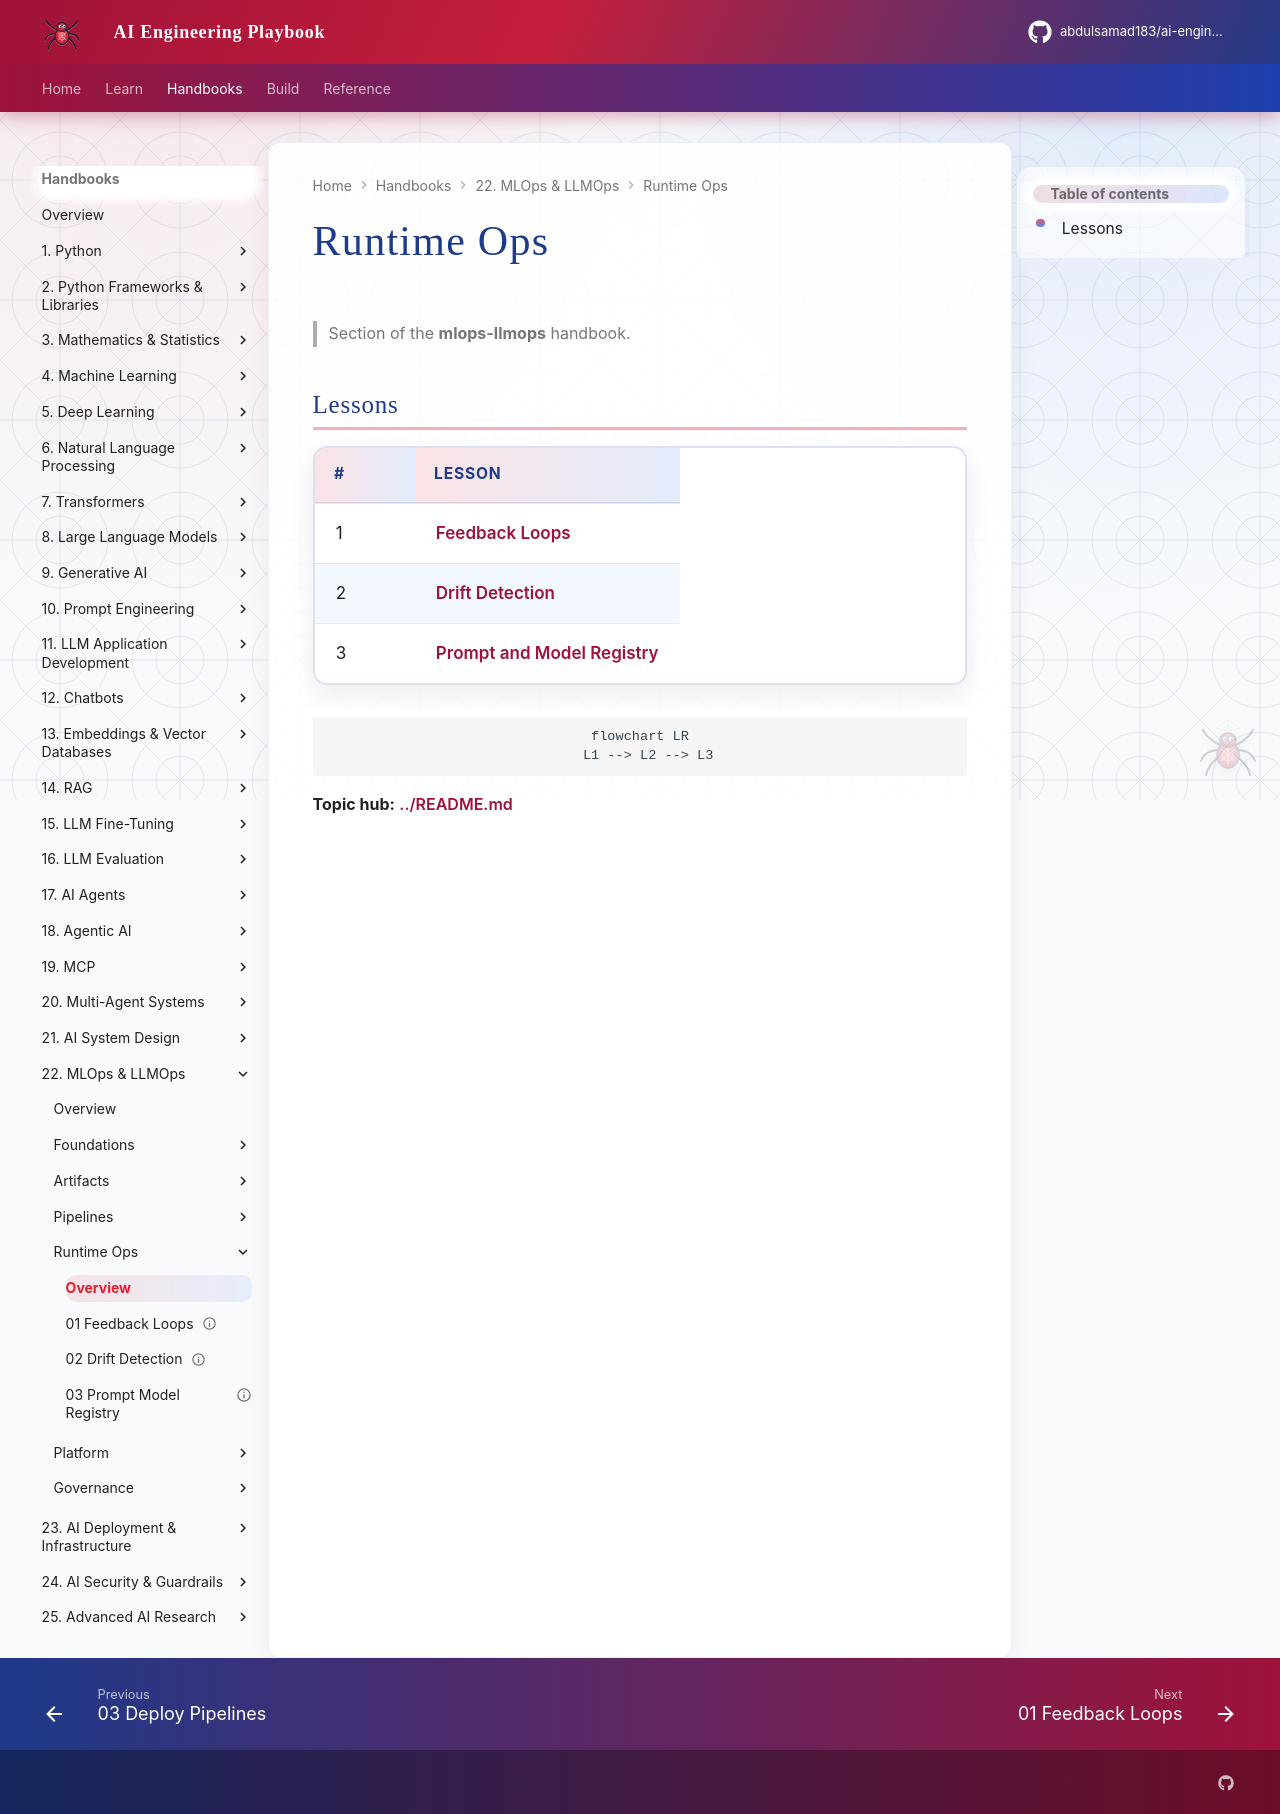

repository: abdulsamad183/ai-engineering-playbook · page: domains/mlops-llmops/runtime-ops/index.html · generator: mkdocs

# Runtime Ops

> Section of the **mlops-llmops** handbook.

## Lessons

| # | Lesson |
|---|--------|
| 1 | [Feedback Loops](01-feedback-loops.md) |
| 2 | [Drift Detection](02-drift-detection.md) |
| 3 | [Prompt and Model Registry](03-prompt-model-registry.md) |

```mermaid
flowchart LR
  L1 --> L2 --> L3
```

**Topic hub:** [../README.md](../README.md)
